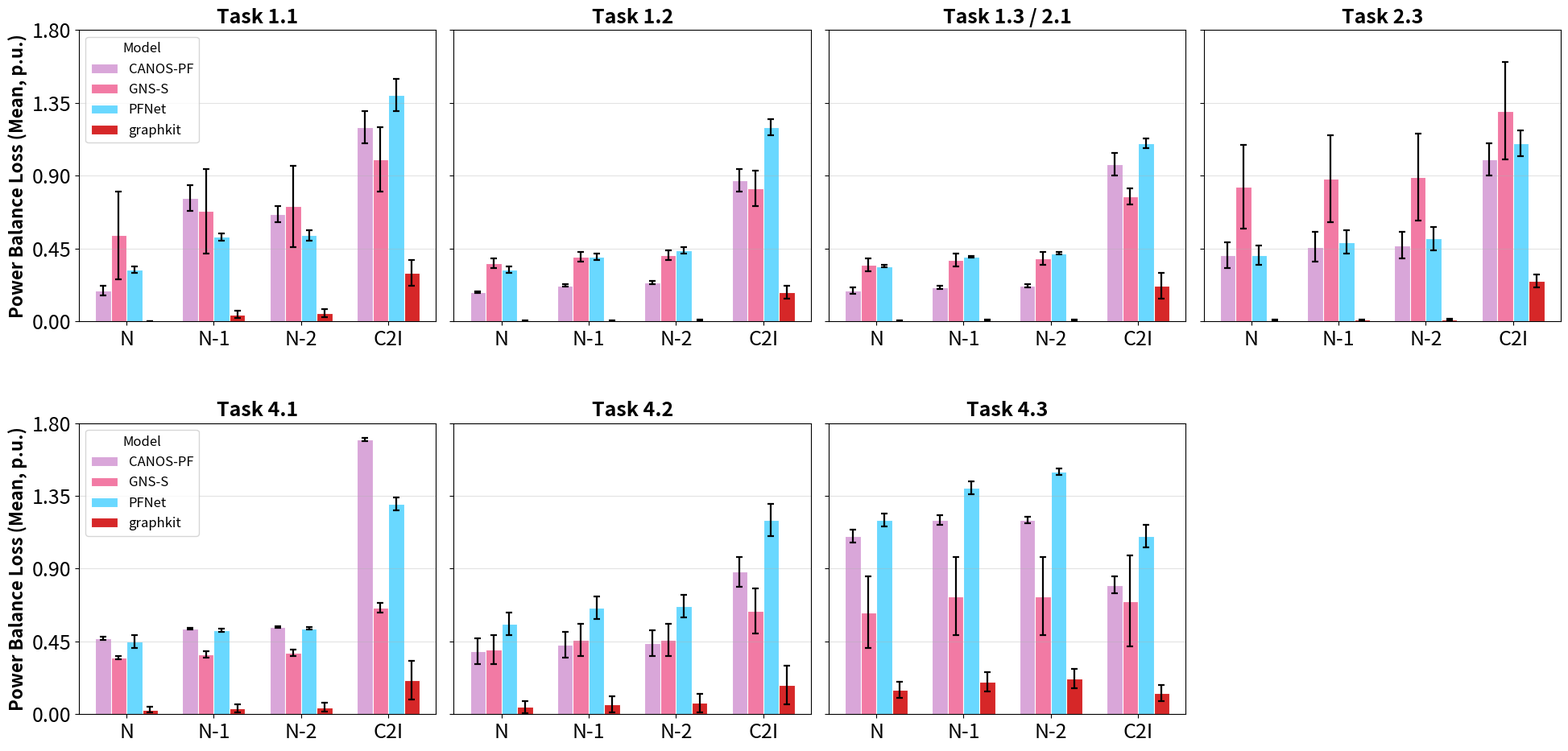
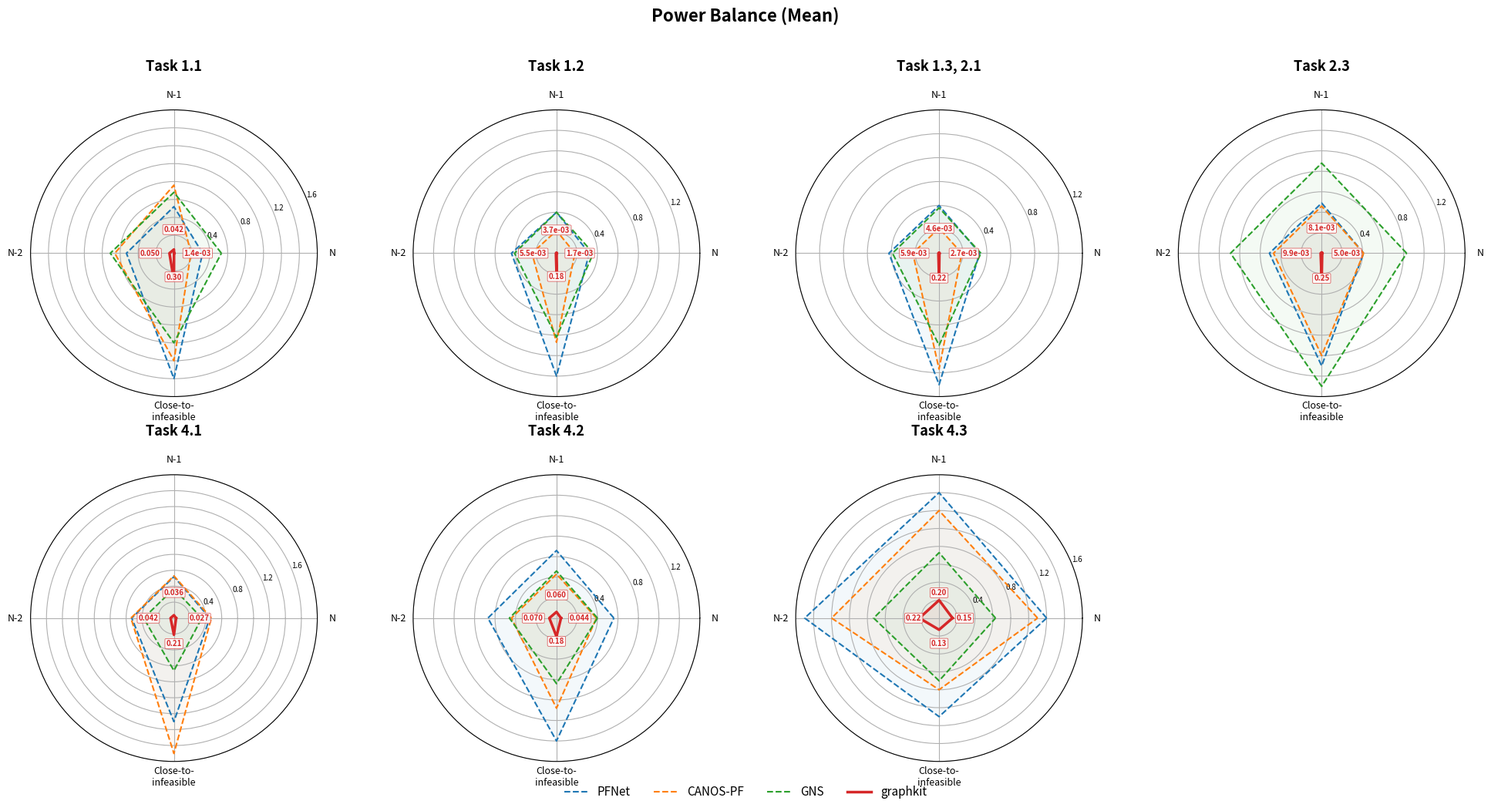

Write the Python code that produced these figures, in order. (Note: this script raises an exception after producing the figures.)
# %%


# %%

result_type = "mean" # "mean" or "max"


latex_table_max = r"""\begin{table}[h!]
    \centering
    \small
    \renewcommand{\arraystretch}{1.2}
    \begin{tabular}{c|c|c|c|c|c} \hline 
        
        \multicolumn{2}{c|}{\textbf{Experiment}} & \multicolumn{4}{|c}{\textbf{Power Balance Loss (Max)}}\\ \hline 
        
        \textbf{Task} & 
        \textbf{Model} & \textbf{N} & \textbf{N-1} 
        & \textbf{N-2} & \textbf{Close-to- infeasible} \\ \hline

        \multirow{3}{*}{1.1} 
        & PFNet 
        & 1.5\std{0.2\e{1}}
        & 5.7\std{0.3\e{1}}
        & 5.1\std{0.8\e{1}}
        & 7.0\std{2.1\e{1}}  \\
        & CANOS-PF 
        & 9.4\std{2.6\e{0}} 
        & 1.7\std{0.2\e{2}} 
        & 1.6\std{0.3\e{2}} 
        & 1.9\std{0.4\e{2}} \\
        & GNS 
        & 2.3\std{1.0\e{1}} 
        & 8.9\std{4.2\e{1}} 
        & 1.4\std{0.7\e{2}} 
        & 8.4\std{5.6\e{1}} \\ 
        & \textbf{\graphkit }
        & \textbf{7.7\std{4.8\e{-2}}}
        & \textbf{2.5\std{0.7\e{1}}}
        & \textbf{3.0\std{0.9\e{1}}}
        & \textbf{4.3\std{1.9\e{1}}} \\ \hline

        \multirow{3}{*}{1.2} 
        & PFNet 
        & 1.1\std{0.1\e{1}} 
        & 4.2\std{0.7\e{1}}  
        & 5.0\std{1.3\e{1}} 
        & 3.7\std{0.6\e{1}} \\
        & CANOS-PF 
        & 3.9\std{1.1\e{0}} 
        & 1.2\std{0.06\e{1}} 
        & 1.5\std{0.1\e{1}} 
        & 2.7\std{0.4\e{1}} \\
        & GNS 
        & 1.6\std{0.2\e{1}} 
        & 2.1\std{0.08\e{1}} 
        & 1.7\std{0.2\e{1}} 
        & \textbf{2.4\std{0.8\e{1}}} \\ 
        & \textbf{\graphkit }
        & \textbf{6.8\std{6.3\e{-2}}}
        & \textbf{1.8\std{1.9\e{0}}}
        & \textbf{3.2\std{3.9\e{0}}}
        & 3.0\std{1.10\e{1}} \\ \hline

        \multirow{3}{*}{1.3, 2.1} 
        & PFNet 
        & 1.0\std{0.2\e{1}} 
        & 3.5\std{0.3\e{1}} 
        & 3.5\std{0.4\e{1}} 
        & 3.5\std{0.6\e{1}} \\
        & CANOS-PF 
        & 3.7\std{0.1\e{0}} 
        & 1.1\std{0.1\e{1}} 
        & 8.9\std{2.1\e{0}} 
        & 3.4\std{0.4\e{1}} \\
        & GNS 
        & 1.1\std{0.3\e{1}} 
        & 2.1\std{0.3\e{1}} 
        & 1.8\std{0.2\e{1}} 
        & \textbf{1.9\std{0.5\e{1}}} \\ 
        & \graphkit 
        & \textbf{6.6\std{4.01\e{-2}}}
        & \textbf{1.2\std{0.6\e{0}}}
        & \textbf{2.0\std{1.8\e{0}}}
        & 3.9\std{2.6\e{1}} \\ \hline

        \multirow{3}{*}{2.3} 
        & PFNet 
        & 1.1\std{0.2\e{1}} 
        & 4.8\std{1.8\e{1}} 
        & 3.9\std{0.2\e{1}} 
        & 4.3\std{0.7\e{1}} \\
        & CANOS-PF 
        & 0.8\std{0.4\e{1}} 
        & 3.4\std{0.8\e{1}} 
        & 2.9\std{0.2\e{1}} 
        & 4.3\std{0.8\e{1}} \\
        & GNS 
        & 3.7\std{3.5\e{1}} 
        & 5.4\std{5.1\e{1}} 
        & 5.3\std{3.8\e{1}} 
        & 4.0\std{2.3\e{1}} \\
        & \graphkit 
        & \textbf{1.1\std{0.3\e{-1}} }
        & \textbf{1.7\std{0.5\e{0}}} 
        & \textbf{2.2\std{0.3\e{0}} }
        & \textbf{3.2\std{0.4\e{1}} }
        \\ \hline
        
        \multirow{3}{*}{4.1} 
        & PFNet 
        & 1.5\std{0.2\e{1}} 
        & 4.5\std{0.2\e{1}} 
        & 4.3\std{0.3\e{1}} 
        & 8.5\std{0.8\e{1}} \\
        & CANOS-PF 
        & 1.1\std{0.08\e{1}} 
        & 3.2\std{0.2\e{1}} 
        & 3.1\std{0.2\e{1}} 
        & 9.1\std{0.8\e{1}} \\
        & GNS 
        & 1.2\std{0.2\e{1}} 
        & 2.1\std{0.3\e{1}} 
        & 1.5\std{0.07\e{1}} 
        & 2.0\std{0.3\e{1}} \\ 
        & \graphkit 
        & \textbf{1.6\std{2.2\e{0}} }
        & \textbf{5.6\std{3.2\e{0}} }
        & \textbf{3.1\std{1.7\e{0}} }
        & 3.1\std{1.8\e{1}} 
        \\ \hline

        \multirow{3}{*}{4.2} 
        & PFNet 
        & 1.6\std{0.3\e{1}} 
        & 4.9\std{0.8\e{1}} 
        & 4.1\std{1.2\e{1}} 
        & 8.5\std{0.4\e{1}} \\
        & CANOS-PF 
        & 8.5\std{1.5\e{0}} 
        & 2.8\std{0.06\e{1}} 
        & 2.7\std{0.08\e{1}} 
        & 4.6\std{0.6\e{1}} \\
        & GNS 
        & 1.8\std{0.6\e{1}} 
        & 2.4\std{0.3\e{1}} 
        & 2.5\std{1.4\e{1}} 
        & 2.2\std{0.2\e{1}} \\ 
        & \graphkit 
        & \textbf{1.1\std{1.2\e{0}} }
        & \textbf{5.9\std{5.02\e{0}}} 
        & \textbf{4.2\std{2.1\e{0}} }
        & 2.8\std{0.8\e{1}} 
        \\ \hline

        \multirow{3}{*}{4.3} 
        & PFNet 
        & 3.3\std{0.8\e{1}} 
        & 6.0\std{2.2\e{1}} 
        & 5.0\std{0.9\e{1}} 
        & 8.1\std{0.3\e{1}} \\
        & CANOS-PF 
        & 2.0\std{0.5\e{1}} 
        & 4.0\std{0.3\e{1}} 
        & 5.2\std{0.3\e{1}} 
        & 2.4\std{0.3\e{1}} \\
        & GNS 
        & 2.4\std{1.9\e{1}} 
        & 4.5\std{3.6\e{1}} 
        & 4.1\std{2.3\e{1}} 
        & 2.5\std{0.5\e{1}} \\
        & \graphkit 
        & \textbf{4.1\std{0.8\e{0}} }
        & \textbf{2.7\std{2.9\e{1}} }
        & \textbf{1.5\std{1.09\e{1}} }
        & \textbf{1.5\std{0.2\e{1}} }
        \\ \hline
    \end{tabular}
    \caption{Power Balance Loss (Max) across different grid conditions.}
    \label{table:results-full2}
\end{table}"""


latex_table_mean = r"""\begin{table}[h!]
    \centering
    \small
    \renewcommand{\arraystretch}{1.2}
    \begin{tabular}{c|c|c|c|c|c} \hline 
        
        \multicolumn{2}{c|}{\textbf{Experiment}} & \multicolumn{4}{|c}{\textbf{Power Balance Loss (Mean)}}\\ \hline 
        
        \textbf{Task} & 
        \textbf{Model} & \textbf{N} & \textbf{N-1} 
        & \textbf{N-2} & \textbf{Close-to- infeasible} \\ \hline

        \multirow{3}{*}{1.1} 
        & PFNet 
        & 3.2\std{0.2\e{-1}} 
        & 5.2\std{0.2\e{-1}}
        & 5.3\std{0.3\e{-1}}
        & 1.4\std{0.1\e{0}} \\
        & CANOS-PF 
        & 1.9\std{0.3\e{-1}} 
        & 7.6\std{0.8\e{-1}} 
        & 6.6\std{0.5\e{-1}} 
        & 1.2\std{0.1\e{0}} \\
        & GNS 
        & 5.3\std{2.7\e{-1}} 
        & 6.8\std{2.6\e{-1}} 
        & 7.1\std{2.5\e{-1}} 
        & 1.0\std{0.2\e{0}} \\
        & \textbf{\graphkit}
        & \textbf{1.4\std{0.4\e{-3}}}
        & \textbf{4.2\std{2.2\e{-2}}}
        & \textbf{5.0\std{2.6\e{-2}}}
        & \textbf{3.0\std{0.8\e{-1}}} \\ \hline %without top perturbations in data, results worsen on top perturbations

        \multirow{3}{*}{1.2} 
        & PFNet 
        & 3.2\std{0.2\e{-1}} 
        & 4.0\std{0.2\e{-1}} 
        & 4.4\std{0.2\e{-1}} 
        & 1.2\std{0.05\e{0}} \\
        & CANOS-PF 
        & 1.8\std{0.06\e{-1}} 
        & 2.2\std{0.08\e{-1}} 
        & 2.4\std{0.09\e{-1}} 
        & 8.7\std{0.7\e{-1}} \\
        & GNS 
        & 3.6\std{0.3\e{-1}} 
        & 4.0\std{0.3\e{-1}} 
        & 4.1\std{0.3\e{-1}} 
        & 8.2\std{1.1\e{-1}} \\
        & \textbf{\graphkit}
        & \textbf{1.7\std{1.3\e{-3}}}
        & \textbf{3.7\std{2.5\e{-3}}}
        & \textbf{5.5\std{3.7\e{-3}}}
        & \textbf{1.8\std{0.4\e{-1}}}\\ \hline %N-1 is enough to have good perf even on n-2

        \multirow{3}{*}{1.3, 2.1}
        & PFNet 
        & 3.4\std{0.08\e{-1}} 
        & 4.0\std{0.05\e{-1}} 
        & 4.2\std{0.09\e{-1}} 
        & 1.1\std{0.03\e{0}} \\
        & CANOS-PF 
        & 1.9\std{0.2\e{-1}} 
        & 2.1\std{0.1\e{-1}} 
        & 2.2\std{0.1\e{-1}} 
        & 9.7\std{0.7\e{-1}} \\
        & GNS 
        & 3.5\std{0.4\e{-1}} 
        & 3.8\std{0.4\e{-1}} 
        & 3.9\std{0.4\e{-1}} 
        & 7.7\std{0.5\e{-1}} \\ 
        & \textbf{\graphkit }
        & \textbf{2.7\std{2.2\e{-3}} }
        & \textbf{4.6\std{3.4\e{-3}} }
        & \textbf{5.9\std{4.3\e{-3}} }
        & \textbf{2.2\std{0.8\e{-1}} }
        \\ \hline %training on everything impacts loss. training on n-1 gives better results on n-2 then training on n-1 and n-2 !!

        \multirow{3}{*}{2.3} 
        & PFNet 
        & 4.1\std{0.6\e{-1}} 
        & 4.9\std{0.7\e{-1}} 
        & 5.1\std{0.7\e{-1}} 
        & 1.1\std{0.08\e{0}} \\
        & CANOS-PF 
        & 4.1\std{0.8\e{-1}} 
        & 4.6\std{0.9\e{-1}} 
        & 4.7\std{0.8\e{-1}} 
        & 1.0\std{0.1\e{0}} \\
        & GNS 
        & 8.3\std{2.6\e{-1}} 
        & 8.8\std{2.7\e{-1}} 
        & 8.9\std{2.7\e{-1}} 
        & 1.3\std{0.3\e{0}} \\
        & \graphkit 
        & \textbf{5.0\std{2.5\e{-3}} }
        & \textbf{8.1\std{3.7\e{-3}} }
        & \textbf{9.9\std{4.2\e{-3}} }
        & \textbf{2.5\std{0.4\e{-1}} }
        \\ \hline

        \multirow{3}{*}{4.1} 
        & PFNet 
        & 4.5\std{0.4\e{-1}} 
        & 5.2\std{0.09\e{-1}} 
        & 5.3\std{0.07\e{-1}} 
        & 1.3\std{0.04\e{0}} \\
        & CANOS-PF 
        & 4.7\std{0.1\e{-1}} 
        & 5.3\std{0.05\e{-1}} 
        & 5.4\std{0.06\e{-1}} 
        & 1.7\std{0.01\e{0}} \\
        & GNS 
        & 3.5\std{0.1\e{-1}} 
        & 3.7\std{0.2\e{-1}} 
        & 3.8\std{0.2\e{-1}} 
        & 6.6\std{0.3\e{-1}} \\ 
        & \graphkit 
        & \textbf{2.7\std{1.8\e{-2}} }
        & \textbf{3.6\std{2.4\e{-2}}} 
        & \textbf{4.2\std{2.7\e{-2}} }
        & \textbf{2.1\std{1.2\e{-1}} }
        \\ \hline

        \multirow{3}{*}{4.2}
        & PFNet 
        & 5.6\std{0.7\e{-1}} 
        & 6.6\std{0.7\e{-1}} 
        & 6.7\std{0.7\e{-1}} 
        & 1.2\std{0.1\e{0}} \\
        & CANOS-PF 
        & 3.9\std{0.8\e{-1}} 
        & 4.3\std{0.8\e{-1}} 
        & 4.4\std{0.8\e{-1}} 
        & 8.8\std{0.9\e{-1}} \\
        & GNS 
        & 4.0\std{0.9\e{-1}} 
        & 4.6\std{1.0\e{-1}} 
        & 4.6\std{1.0\e{-1}} 
        & 6.4\std{1.4\e{-1}} \\ 
        & \graphkit 
        & \textbf{4.4\std{3.8\e{-2}} }
        & \textbf{6.0\std{5.0\e{-2}} }
        & \textbf{7.0\std{5.7\e{-2}} }
        & \textbf{1.8\std{1.2\e{-1}}} 
        \\ \hline

        \multirow{3}{*}{4.3} 
        & PFNet 
        & 1.2\std{0.04\e{0}} 
        & 1.4\std{0.04\e{0}} 
        & 1.5\std{0.02\e{0}} 
        & 1.1\std{0.07\e{0}} \\
        & CANOS-PF 
        & 1.1\std{0.04\e{0}} 
        & 1.2\std{0.03\e{0}} 
        & 1.2\std{0.02\e{0}} 
        & 0.8\std{0.05\e{0}} \\
        & GNS 
        & 6.3\std{2.2\e{-1}} 
        & 7.3\std{2.4\e{-1}} 
        & 7.3\std{2.4\e{-1}} 
        & 7.0\std{2.8\e{-1}} \\ 
        & \graphkit 
        & \textbf{1.5\std{0.5\e{-1}} }
        & \textbf{2.0\std{0.6\e{-1}} }
        & \textbf{2.2\std{0.6\e{-1}} }
        & \textbf{1.3\std{0.5\e{-1}}} 
        \\ \hline
    \end{tabular}
    \caption{Power Balance Loss (Mean) across different grid conditions.}
    \label{table:results-full1}
\end{table}"""


latex_table = latex_table_mean if result_type == "mean" else latex_table_max
# %%
import re
import pandas as pd

# Strip \textbf wrapper
def strip_textbf(s):
    return re.sub(r"\\textbf{([^}]*)}", r"\1", s).strip()

# Patterns
task_pattern = re.compile(r"\\multirow{[^}]+}{\*}{(?P<Task>[^}]+)}")
# Each cell looks like: coeff \std{ std_val \e{ exp } }
# Build a named-group fragment for one cell: captures coeff, std, and exp
def _cell(name: str) -> str:
    return (
        rf"&\s*(?P<{name}_coeff>[\d.]+)"
        rf"\\std\{{(?P<{name}_std>[\d.]+)"
        rf"\\e\{{(?P<{name}_exp>-?\d+)\s*\}}\s*\}}\s*"
    )

row_pattern = re.compile(
    r"&\s*(?P<Model>[^&]+?)\s*"
    + _cell("N") + _cell("N1") + _cell("N2") + _cell("Close")
)


def iter_latex_rows(table: str) -> list[str]:
    """
    Coalesce a LaTeX table body into logical rows.

    The source table is often wrapped across multiple lines; we treat `\\` as the
    end-of-row marker and concatenate lines until then.
    """
    rows: list[str] = []
    buf = ""

    for raw in table.splitlines():
        line = strip_textbf(raw.strip())
        if not line:
            continue

        # Drop LaTeX comments (safe for this specific input table)
        if "%" in line:
            line = line.split("%", 1)[0].rstrip()
            if not line:
                continue

        buf = f"{buf} {line}".strip()

        # End-of-row in LaTeX tabular
        if r"\\" in line:
            rows.append(buf)
            buf = ""

    if buf:
        rows.append(buf)

    return rows

COL_NAMES = ["N", "N1", "N2", "Close"]

rows_data: list[dict] = []
current_task = None

for row in iter_latex_rows(latex_table):
    task_match = task_pattern.search(row)
    if task_match:
        current_task = task_match.group("Task").strip()

    row_match = row_pattern.search(row)
    if row_match and current_task is not None:
        model = row_match.group("Model").strip().lstrip("\\").strip()
        entry = {"Task": current_task, "Model": model}

        for col in COL_NAMES:
            coeff = float(row_match.group(f"{col}_coeff"))
            std   = float(row_match.group(f"{col}_std"))
            exp   = int(row_match.group(f"{col}_exp"))
            entry[col]          = coeff * 10 ** exp
            entry[f"{col}_std"] = std * 10 ** exp

        rows_data.append(entry)

# Build DataFrame
df = pd.DataFrame(rows_data)

# Reorder columns: Task, Model, then value/std pairs
ordered = ["Task", "Model"]
for col in COL_NAMES:
    ordered += [col, f"{col}_std"]
df = df[ordered]

print(df.to_string())

# %%
# Barplot (matches screenshot) using parsed means/stds (no JSON needed).
# Produces: figures/experimental_results_from_parsed.(png|svg)

from pathlib import Path
from typing import Optional, List

import matplotlib.pyplot as plt
import numpy as np


def plot_barplot_from_parsed(
    df_in: pd.DataFrame,
    out_base: str = "figures/experimental_results_from_parsed",
    include_models: Optional[List[str]] = None,
) -> None:
    # Task layout like the screenshot
    tasks_top = ["1.1", "1.2", "1.3, 2.1", "2.3"]
    tasks_bot = ["4.1", "4.2", "4.3", None]  # pad to 4 columns
    task_rows = [tasks_top, tasks_bot]

    # Map perturbations (columns) -> x labels
    attrs = [
        ("N", "N_std", "N"),
        ("N1", "N1_std", "N-1"),
        ("N2", "N2_std", "N-2"),
        ("Close", "Close_std", "C2I"),
    ]

    model_display = {
        "CANOS-PF": "CANOS-PF",
        "GNS": "GNS-S",
        "PFNet": "PFNet",
        "graphkit": "graphkit",
    }

    palette = {
        "CANOS-PF": "#D9A6D9",
        "GNS": "#F27AA4",
        "PFNet": "#69D8FF",
        "graphkit": "#d62728",
    }

    if include_models is None:
        include_models = ["CANOS-PF", "GNS", "PFNet", "graphkit"]

    fontsize = 18
    nrows, ncols = 2, 4
    fig, axes = plt.subplots(
        nrows,
        ncols,
        figsize=(5 * ncols, 5 * nrows),
        sharey=(result_type == "mean"),
    )
    axes = np.array(axes).reshape(nrows, ncols)

    x = np.arange(len(attrs))
    width = 0.18 if len(include_models) >= 4 else 0.22
    offsets = (np.arange(len(include_models)) - (len(include_models) - 1) / 2) * width

    for r in range(nrows):
        for c in range(ncols):
            ax = axes[r, c]
            task = task_rows[r][c]
            if task is None:
                ax.set_visible(False)
                continue

            g = df_in[df_in["Task"] == task]
            if g.empty:
                ax.set_visible(False)
                continue

            for mi, model in enumerate(include_models):
                row = g[g["Model"] == model]
                if row.empty:
                    continue

                means = [float(row[col].values[0]) for (col, _std, _lbl) in attrs]
                errs = [float(row[std].values[0]) for (_col, std, _lbl) in attrs]

                ax.bar(
                    x + offsets[mi],
                    means,
                    width=width,
                    yerr=errs,
                    capsize=3,
                    color=palette.get(model, "#999999"),
                    edgecolor="white",
                    linewidth=0.8,
                    error_kw={"elinewidth": 1.6, "capthick": 1.6},
                    label=model_display.get(model, model),
                )

            ax.set_xticks(x)
            ax.set_xticklabels([lbl for *_rest, lbl in attrs], fontsize=fontsize)
            ax.tick_params(axis="y", labelsize=fontsize)
            ax.set_xlabel("")
            ax.yaxis.grid(True, alpha=0.35)
            if result_type == "mean":
                ax.set_yticks([0, 0.45, 0.9, 1.35, 1.8])
                ax.set_ylim(0, 1.8)
            else:
                # Requested y-ranges for Max plots:
                # - Task 1.1: (0, 250)
                # - All other tasks: (0, 120)
                if task == "1.1":
                    ax.set_ylim(0, 250)
                    ax.set_yticks([0, 50, 100, 150, 200, 250])
                else:
                    ax.set_ylim(0, 120)
                    ax.set_yticks([0, 30, 60, 90, 120])

            if c == 0:
                ax.set_ylabel(
                    f"Power Balance Loss ({result_type.capitalize()}, p.u.)",
                    fontsize=fontsize - 2,
                    fontweight="bold",
                )
                ax.legend(
                    title="Model",
                    loc="upper left",
                    fontsize=fontsize - 6,
                    title_fontsize=fontsize - 6,
                    frameon=True,
                )
            else:
                leg = ax.get_legend()
                if leg is not None:
                    leg.remove()

            title_text = "Task 1.3 / 2.1" if task == "1.3, 2.1" else f"Task {task}"
            ax.set_title(title_text, fontsize=fontsize, fontweight="bold")

    # For max plots the y tick labels (esp. up to 250) need more gutter space.
    if result_type == "max":
        plt.subplots_adjust(left=0.07, right=0.99, top=0.93, bottom=0.08, wspace=0.22, hspace=0.38)
    else:
        plt.subplots_adjust(left=0.07, right=0.99, top=0.93, bottom=0.08, wspace=0.05, hspace=0.35)

    out_png = Path(f"{out_base}_{result_type}.png")
    out_svg = Path(f"{out_base}_{result_type}.svg")
    out_png.parent.mkdir(parents=True, exist_ok=True)

    fig.savefig(out_png, dpi=200, bbox_inches="tight")
    fig.savefig(out_svg, bbox_inches="tight")
    plt.close(fig)
    print(f"\nSaved to {out_png}")
    print(f"Saved to {out_svg}")


plot_barplot_from_parsed(df)

# %%
# Spider (radar) plot: one subplot per task, one line per model,
# axes = perturbation levels (N, N-1, N-2, Close-to-infeasible).

import matplotlib.pyplot as plt
import numpy as np

PERTURBATIONS = ["N", "N1", "N2", "Close"]
AXIS_LABELS = ["N", "N-1", "N-2", "Close-to-\ninfeasible"]
MODELS = ["PFNet", "CANOS-PF", "GNS", "graphkit"]
MODEL_COLORS = {
    "PFNet": "#1f77b4",
    "CANOS-PF": "#ff7f0e",
    "GNS": "#2ca02c",
    "graphkit": "#d62728",
}
MODEL_STYLES = {
    "PFNet": "--",
    "CANOS-PF": "--",
    "GNS": "--",
    "graphkit": "-",
}

tasks = df["Task"].unique()
n_tasks = len(tasks)
n_axes = len(PERTURBATIONS)
angles = np.linspace(0, 2 * np.pi, n_axes, endpoint=False).tolist()
angles += angles[:1]  # close the polygon

ncols = 4
nrows = (n_tasks + ncols - 1) // ncols
fig, axes = plt.subplots(
    nrows, ncols,
    figsize=(5 * ncols, 5 * nrows),
    subplot_kw=dict(polar=True),
)
axes_flat = np.array(axes).flatten()

for idx, task in enumerate(tasks):
    ax = axes_flat[idx]
    group = df[df["Task"] == task]

    for model in MODELS:
        model_row = group[group["Model"] == model]
        if model_row.empty:
            continue
        vals = [model_row[col].values[0] for col in PERTURBATIONS]
        vals += vals[:1]  # close polygon

        ax.plot(
            angles, vals,
            linestyle=MODEL_STYLES[model],
            linewidth=2.5 if model == "graphkit" else 1.5,
            label=model,
            color=MODEL_COLORS[model],
        )
        ax.fill(angles, vals, alpha=0.05, color=MODEL_COLORS[model])

        # Annotate graphkit values as text near each axis
        if model == "graphkit":
            for j, col in enumerate(PERTURBATIONS):
                v = vals[j]
                # Format: scientific-ish for tiny values, normal otherwise
                if v < 0.01:
                    txt = f"{v:.1e}"
                elif v < 0.1:
                    txt = f"{v:.3f}"
                else:
                    txt = f"{v:.2f}"
                # Place label at ~15% of radial range so it's readable
                r_max = ax.get_ylim()[1]
                r_pos = r_max * 0.18
                ax.annotate(
                    txt,
                    xy=(angles[j], r_pos),
                    fontsize=7,
                    fontweight="bold",
                    color=MODEL_COLORS["graphkit"],
                    ha="center", va="center",
                    bbox=dict(
                        boxstyle="round,pad=0.15",
                        fc="white", ec=MODEL_COLORS["graphkit"],
                        alpha=0.85, lw=0.5,
                    ),
                )

    ax.set_xticks(angles[:-1])
    ax.set_xticklabels(AXIS_LABELS, size=9)
    ax.set_title(f"Task {task}", size=13, fontweight="bold", pad=18)

    # Show radial tick labels only every other tick
    ticks = ax.get_yticks()
    ax.set_yticks(ticks)
    labels = [f"{t:.1f}" if (i+1) % 2 == 0 else "" for i, t in enumerate(ticks)]
    ax.set_yticklabels(labels, size=7)

# Hide unused subplots
for idx in range(n_tasks, len(axes_flat)):
    axes_flat[idx].set_visible(False)

# Single shared legend
handles, labels = axes_flat[0].get_legend_handles_labels()
fig.legend(
    handles, labels,
    loc="lower center",
    ncol=len(MODELS),
    fontsize=11,
    frameon=False,
    bbox_to_anchor=(0.5, -0.02),
)

fig.suptitle(
    f"Power Balance ({result_type.capitalize()})",
    fontsize=16, fontweight="bold", y=1.02,
)
fig.tight_layout()
fig.savefig(f"scripts/spider_plots_{result_type}.svg", bbox_inches="tight")
print(f"\nSaved to scripts/spider_plots_{result_type}.svg")
